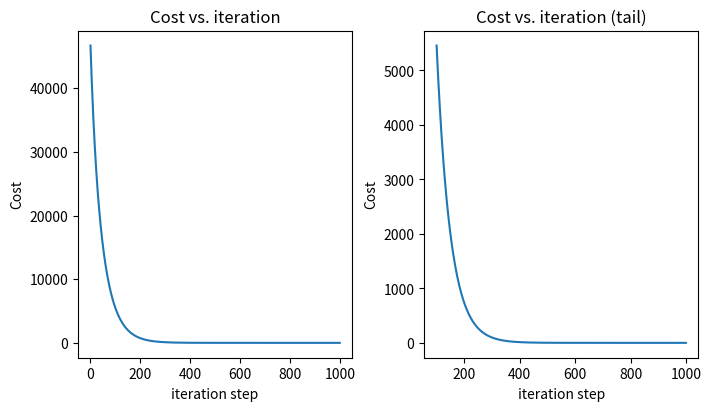

This chart was generated by the following Python code:
import copy, math
import numpy as np
import matplotlib.pyplot as plt

#plt.style.use('./deeplearning.mplstyle')
np.set_printoptions(precision=2)  # reduced display precision on numpy arrays
#used to have better training data but need function and textfile "loadhouses.txt" from coursera
X_train = np.array([[2104, 5, 1, 45], [1416, 3, 2, 40], [852, 2, 1, 35]])
y_train = np.array([460, 232, 178])
b_init = 3.6
w_init = np.array([8.9, 3, 3.3, -6.0])
alpha = 0.01
lamb = 0.00001

def forward(w,x,b):
    return np.dot(w,x) + b


def cost(x,y,w,b):
    m = len(x)
    cost = 0.0
    for i in range(m):
        y_pred = forward(w,x[i],b) #forward all features together, get pred
        cost+= (y_pred - y[i])**2   #same cost function as before
    cost /= (2*m)

    reg_cost = 0
    for j in range(len(w)): #(λ/2m)*∑(Wj)^2 regularize all weights
        reg_cost += (w[j]**2)
    reg_cost*=(lamb/2*m)
        
    total_cost = reg_cost + cost
    return total_cost


def compute_gradient(X,y,w,b):
    m = len(X_train)         #(number of examples)
    n = len(w)         #(number of features)
    dj_dw = np.zeros((n,))      
    dj_db = 0.
    for i in range(m):   #go through each training example                          
        for j in range(n):    #go through all features                     
            dj_dw[j] += (np.dot(X[i],w)+b - y[i]) * X[i, j] #similar to dj_dw += x[i]*(y_pred - y[i]) / gradient formula
                                    #need to add it for all features too, not just examples
        dj_db += (np.dot(X[i],w)+b) - y[i]  #dj_db = y_pred-y / formula / just add all of them to get the average
    dj_dw /= m                          
    dj_db /= m                                
    
    for j in range(n):      #regularized
        dj_dw += w[j]*(lamb/m)

    return dj_dw, dj_db


def zScoreNormalize(X):
    mu     = np.mean(X, axis=0)                 # mu will have shape (n,)
    # find the standard deviation of each column/feature
    sigma  = np.std(X, axis=0)                  # sigma will have shape (n,)
    # element-wise, subtract mu for that column from each example, divide by std for that column
    X_norm = (X - mu) / sigma      

    return (X_norm, mu, sigma)


def gradient_descent(X,y,w,b):
    J_history = []
    p_history = []
    
    for i in range(1000):
        # Calculate the gradient and update the parameters using compute_gradient
        dj_dw, dj_db = compute_gradient(X, y, w , b)     

        # Update Parameters using equation (3) above
        b = b - alpha * dj_db                            
        w = w - alpha * dj_dw                            

        # Save cost J at each iteration
        if i<1000:      # prevent resource exhaustion 
            J_history.append( cost(X, y, w, b))
            p_history.append([w,b])
 
    return w, b, J_history, p_history #return w,b and J,w history for graphing


X_norm, mu, sigma = zScoreNormalize(X_train) #normalize the inputs
w_norm, b_norm, J_hist, p_hist = gradient_descent(X_norm, y_train, w_init, b_init)
print(f"\nOptimal w and b = {w_norm} , {b_norm}")

old_cost = cost(X_train,y_train,w_init,b_init)
new_cost = cost(X_norm,y_train,w_norm,b_norm)
print(f"Old cost = {old_cost}")
print(f"New cost = {new_cost}")


# plot cost versus iteration  
fig, (ax1, ax2) = plt.subplots(1, 2, constrained_layout=True, figsize=(7, 4))
ax1.plot(J_hist)
ax2.plot(100 + np.arange(len(J_hist[100:])), J_hist[100:])
ax1.set_title("Cost vs. iteration");  ax2.set_title("Cost vs. iteration (tail)")
ax1.set_ylabel('Cost')             ;  ax2.set_ylabel('Cost') 
ax1.set_xlabel('iteration step')   ;  ax2.set_xlabel('iteration step') 
plt.show()